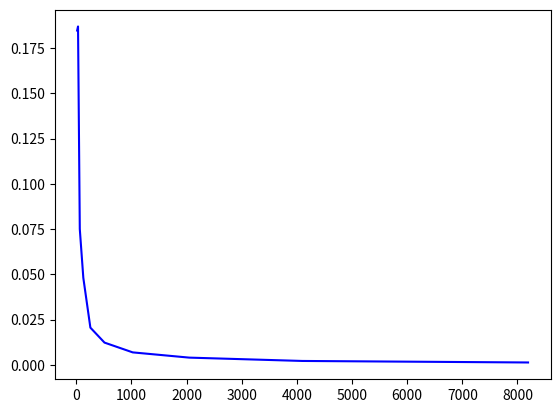

This chart was generated by the following Python code: (Note: this script raises an exception after producing the figure.)
import matplotlib.pyplot as plt
from pylab import *

plt.clf()

### NUMBER OF VERTICES ###
# xs and ys  must have the same dimension
# xs = [16, 32, 64, 128, 256, 512, 1024, 2048, 4096, 8192, 16384, 32768]
xs = [16, 32, 64, 128, 256, 512, 1024, 2048, 4096, 8192]

### AVERAGE MST SIZE ###

# dimension 0
#ys = [0.929531, 0.967641, 1.137753, 1.185701, 1.173584, 1.178243, 1.192734, 1.209832, 1.204681, 1.198778, 1.203032, 1.202110]
ys = [0.184663, 0.186921, 0.075035, 0.048077, 0.020567, 0.012300, 0.006896, 0.004003, 0.002163, 0.001320]

# dimension 2
#ys = [2.818149, 3.872131, 5.475579, 7.691335, 10.648638, 14.866658, 20.792080, 29.512669, 41.692554 , 58.925728 , 83.156471 , 117.546494]
#ys = [0.319794, 0.281464, 0.185328, 0.135068, 0.106834, 0.079031, 0.057961, 0.040060, 0.032302, 0.020767]

# dimension 3
#ys = [4.566855, 6.925250, 11.133249 , 17.818338 , 27.646692 , 43.728298 , 68.244339 , 107.170555, 168.915375, 266.453552, 422.085632, 667.827393]
#ys = [0.503107, 0.359172, 0.316882, 0.246209, 0.206330, 0.214786, 0.136989, 0.124195, 0.090718, 0.070720]

# dimension 4
#ys = [6.159772, 10.294616, 17.242434, 28.670132, 47.566528, 78.802025, 129.762085 , 217.340424 , 361.436401 , 602.498047 , 1007.845337, 1688.796265]
#ys = [0.714366, 0.523572, 0.439403, 0.400802, 0.348604, 0.282274, 0.265582, 0.239024, 0.185937, 0.138841]

p1, = plt.plot(xs, ys, color='b')

plt.grid(b=1)

### DIMENSION 0
#plt.title('Average MST Size Over 5 Trials, Dimension = 4')
plt.title('Heaviest MST Edge Over 5 Trials, Dimension = 0')
plt.xlabel('Vertices')
#plt.ylabel('MST Size')
plt.ylabel('Heaviest Edge')
#plt.axis([0,33000,0.0,0.5])
plt.axis([0,9000,0.0,0.2])
#plt.legend((p1,), ('MST Size',), 'upper right')

# save figure as a pdf
savefig('heaviest-edge-dimension-0.pdf')

### DIMENSION 2

### DIMENSION 3

### DIMENSION 4
